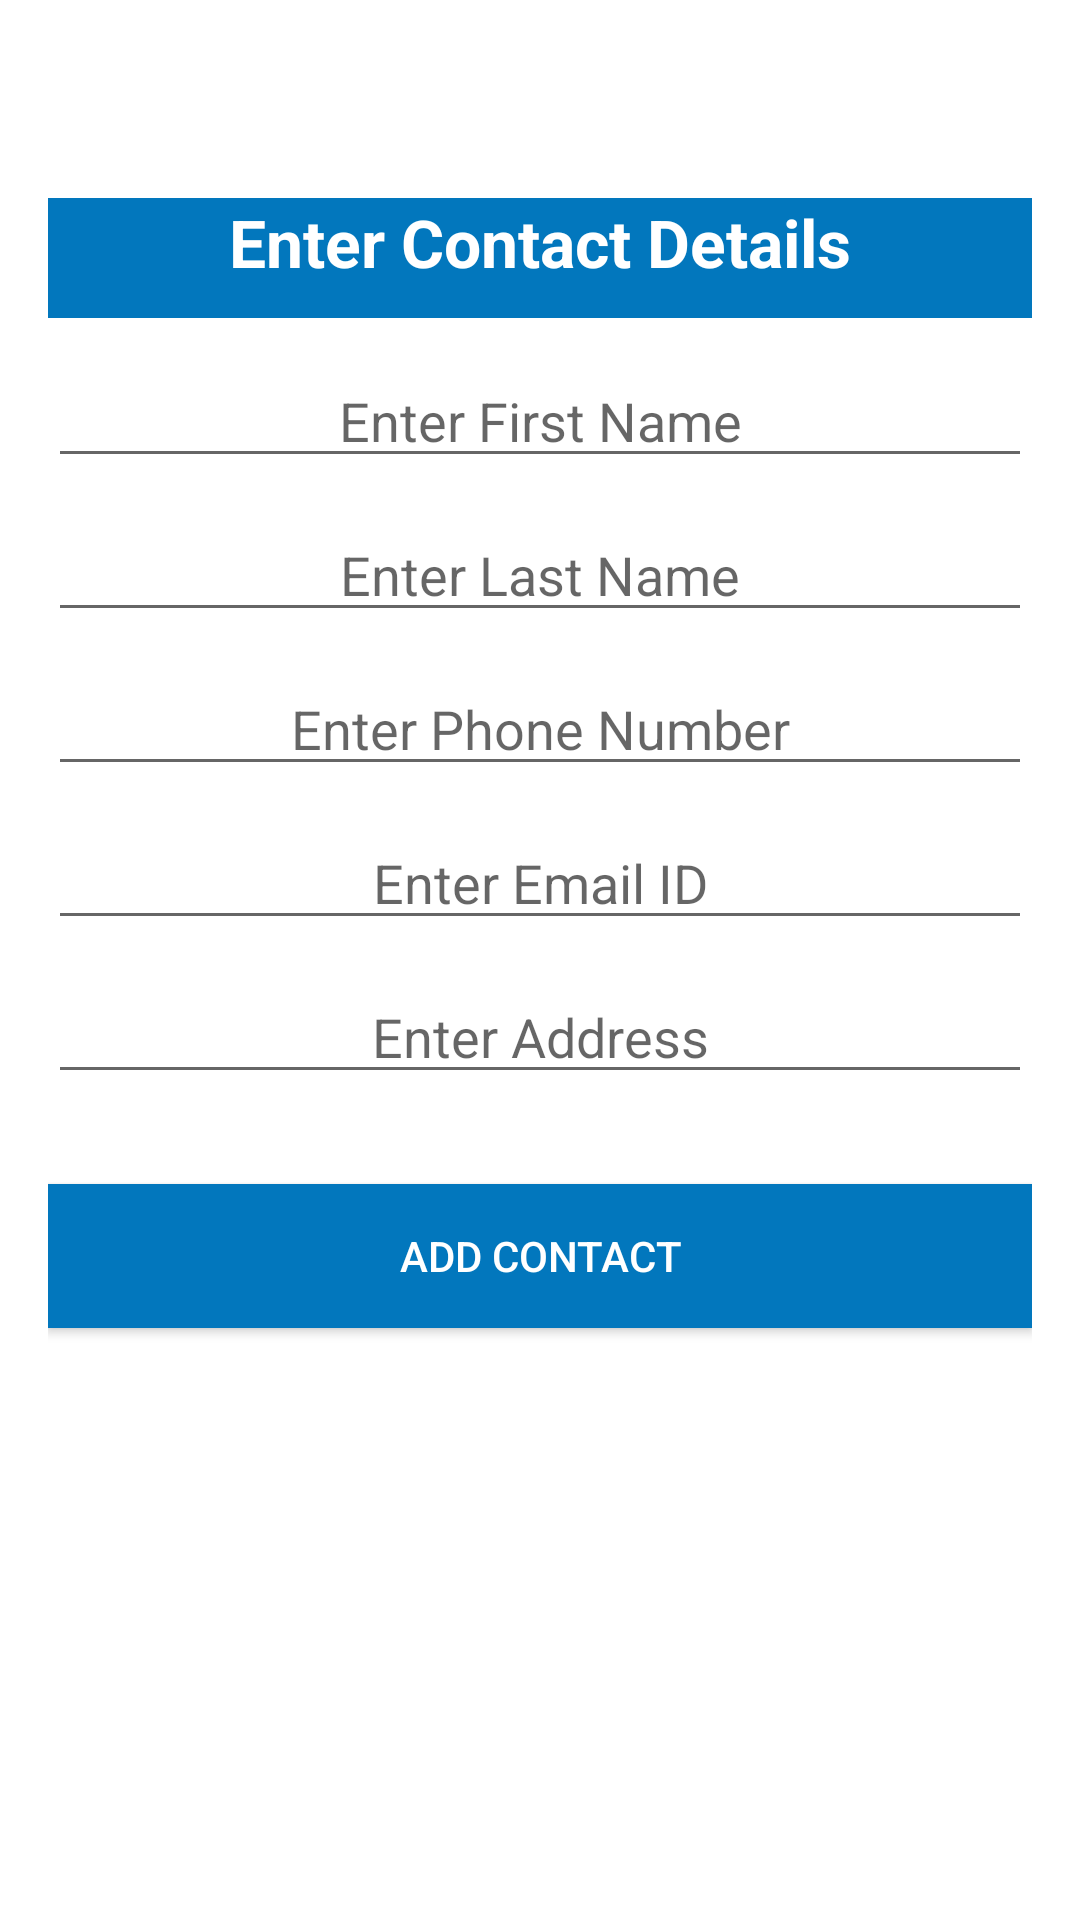

Reconstruct the res/layout file that produces this screen, plus the resources it refers to.
<!-- AndroidManifest.xml: application theme Theme.Contact_jigar_c0779566_android -->
<!-- res/layout/activity_main.xml -->
<?xml version="1.0" encoding="utf-8"?>
<RelativeLayout xmlns:android="http://schemas.android.com/apk/res/android"
    xmlns:app="http://schemas.android.com/apk/res-auto"
    xmlns:tools="http://schemas.android.com/tools"
    android:layout_width="match_parent"
    android:layout_height="match_parent"
    tools:context=".MainActivity">

    <LinearLayout
        android:layout_width="match_parent"
        android:layout_height="match_parent"
        android:layout_marginTop="100dp"
        android:layout_centerVertical="true"
        android:orientation="vertical"
        android:padding="16dp">

        <TextView
            android:layout_width="match_parent"
            android:layout_height="40dp"
            android:layout_marginBottom="12dp"
            android:background="@color/colorPrimaryDark"
            android:text="Enter Contact Details"
            android:textStyle="bold"
            android:textAlignment="center"
            android:textColor="@color/white"
            android:textAppearance="@style/TextAppearance.AppCompat.Large"
            android:gravity="center_horizontal" />

        <EditText
            android:layout_width="match_parent"
            android:layout_height="wrap_content"
            android:id="@+id/edtFname"
            android:hint="Enter First Name"
            android:textAlignment="center"
            android:gravity="center_horizontal" />

        <EditText
            android:layout_width="match_parent"
            android:layout_height="wrap_content"
            android:layout_marginTop="10dp"
            android:id="@+id/edtLname"
            android:hint="Enter Last Name"
            android:textAlignment="center"
            android:gravity="center_horizontal" />

        <EditText
            android:layout_width="match_parent"
            android:layout_height="wrap_content"
            android:id="@+id/edtPhone"
            android:hint="Enter Phone Number"
            android:layout_marginTop="10dp"
            android:inputType="number"
            android:textAlignment="center"
            android:digits="0123456789"
            android:gravity="center_horizontal" />

        <EditText
            android:layout_width="match_parent"
            android:layout_height="wrap_content"
            android:id="@+id/edtEmail"
            android:layout_marginTop="10dp"
            android:hint="Enter Email ID"
            android:textAlignment="center"
            android:gravity="center_horizontal" />

        <EditText
            android:layout_width="match_parent"
            android:layout_height="wrap_content"
            android:id="@+id/edtAddress"
            android:layout_marginTop="10dp"
            android:hint="Enter Address"
            android:textAlignment="center"
            android:gravity="center_horizontal" />

        <Button
            android:layout_width="match_parent"
            android:layout_height="wrap_content"
            android:textColor="#fff"
            android:background="@color/colorPrimaryDark"
            android:layout_marginTop="30dp"
            android:id="@+id/btnAddcontact"
            android:text="Add Contact"/>

        <TextView
            android:id="@+id/tvDisplay"
            android:layout_width="match_parent"
            android:layout_height="wrap_content"
            android:layout_marginTop="40dp"
            android:gravity="center"
            android:padding="16dp"
            android:textAppearance="@style/TextAppearance.AppCompat.Large"
            android:textColor="#1133D8"
            android:textStyle="bold" />

        <Button
            android:id="@+id/btnDisplay"
            android:layout_width="wrap_content"
            android:layout_marginTop="20dp"
            android:layout_gravity="center"
            android:text="Show Contact List"
            android:layout_height="wrap_content">

        </Button>

    </LinearLayout>

</RelativeLayout>
<!-- resources referenced by this layout -->
<resources>
  <color name="colorPrimaryDark">#0277bd</color>
  <color name="white">#FFFFFFFF</color>
  <style name="Theme.Contact_jigar_c0779566_android" parent="Theme.MaterialComponents.DayNight.DarkActionBar">
          
          <item name="colorPrimary">@color/purple_500</item>
          <item name="colorPrimaryVariant">@color/purple_700</item>
          <item name="colorOnPrimary">@color/white</item>
          
          <item name="colorSecondary">@color/teal_200</item>
          <item name="colorSecondaryVariant">@color/teal_700</item>
          <item name="colorOnSecondary">@color/black</item>
          
          <item name="android:statusBarColor" tools:targetApi="l">?attr/colorPrimaryVariant</item>
          
      </style>
  <color name="purple_500">#0d47a1</color>
  <color name="purple_700">#1565c0</color>
  <color name="teal_200">#4588D5</color>
  <color name="teal_700">#4588D5</color>
  <color name="black">#FF000000</color>
</resources>
